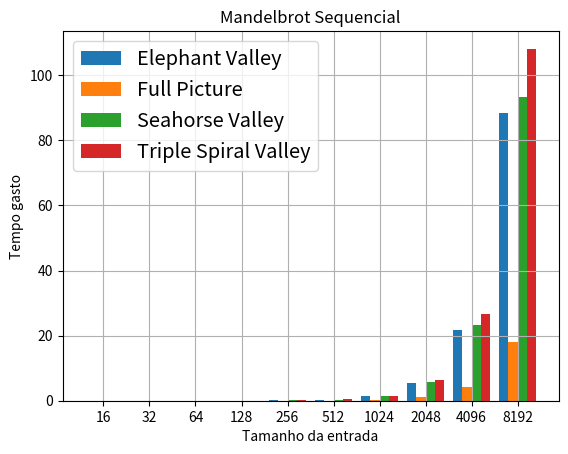

This figure's Python source:
import os
import numpy as np
import scipy as sp
from scipy import stats
import matplotlib.pyplot as plt
import sys
import math

input_size = [16, 32, 64, 128, 256, 512, 1024, 2048, 4096, 8192]

#Grafico mandelbrot_seq

#fig = plt.figure(1)

#fig.suptitle('1 Thread')
fig= plt.subplots()
plt.xlabel('Tamanho da entrada')
plt.ylabel('Tempo gasto')


seq_elephant = [0.000911988, 0.001947579, 0.005810300, 0.021446828, 0.084371574, 0.335577493, 1.335835770, 5.505320427, 21.618584923, 88.499974297]
seq_full = [0.004342094, 0.001383223, 0.003042832, 0.004556242, 0.016193319, 0.066050534, 0.262612604, 1.022417810, 4.340282105, 17.951102282]
seq_seahorse = [0.000922286, 0.001980260, 0.006083679, 0.022501505, 0.089204788, 0.353246800, 1.414779058, 5.853969199, 23.400544848, 93.346398082]
seq_triple_spiral = [0.001118846, 0.002167216, 0.006845384, 0.025581389, 0.100892618, 0.400364173, 1.598103541, 6.405259670, 26.707453872, 108.143847179]
bar_width = 0.2
index = np.arange(10)
#plt.scatter(input_size, seq_elephant, marker='o', s = 10)
#plt.scatter(input_size, seq_full, marker = 'o', s = 10)
#plt.scatter(input_size, seq_seahorse, marker = 'o', s = 10)
#plt.scatter(input_size, seq_triple_spiral, marker = 'o', s = 10)

#plt.xlim( (2**3, 2**14) )
#plt.xscale('symlog', basex = 2)
#plt.yticks(np.arange(min(seq_elephant), max(seq_elephant), 5))

#fig.add_subplot(111)


bar_elephant = plt.bar(index, seq_elephant, bar_width, label = 'Elephant Valley')
bar_full = plt.bar(index + bar_width, seq_full, bar_width, label = 'Full Picture')
bar_seahorse = plt.bar(index + 2 * bar_width, seq_seahorse, bar_width, label = 'Seahorse Valley')
bar_triple_spiral = plt.bar(index + 3 * bar_width, seq_triple_spiral, bar_width, label = 'Triple Spiral Valley')
plt.title('Mandelbrot Sequencial')
#plt.plot(input_size, seq_elephant, label = 'Elephant Valley')
#fig.add_subplot(111)
#plt.plot(input_size, seq_full, label = 'Full Picture')
#fig.add_subplot(111)
#plt.plot(input_size, seq_seahorse, label = 'Seahorse Valley')
#fig.add_subplot(111)
#plt.plot(input_size, seq_triple_spiral, label = 'Triple Spiral Valley')
plt.xticks(index + 1.5 * bar_width, input_size)
plt.legend(fontsize = 'x-large')
plt.grid()
plt.show()